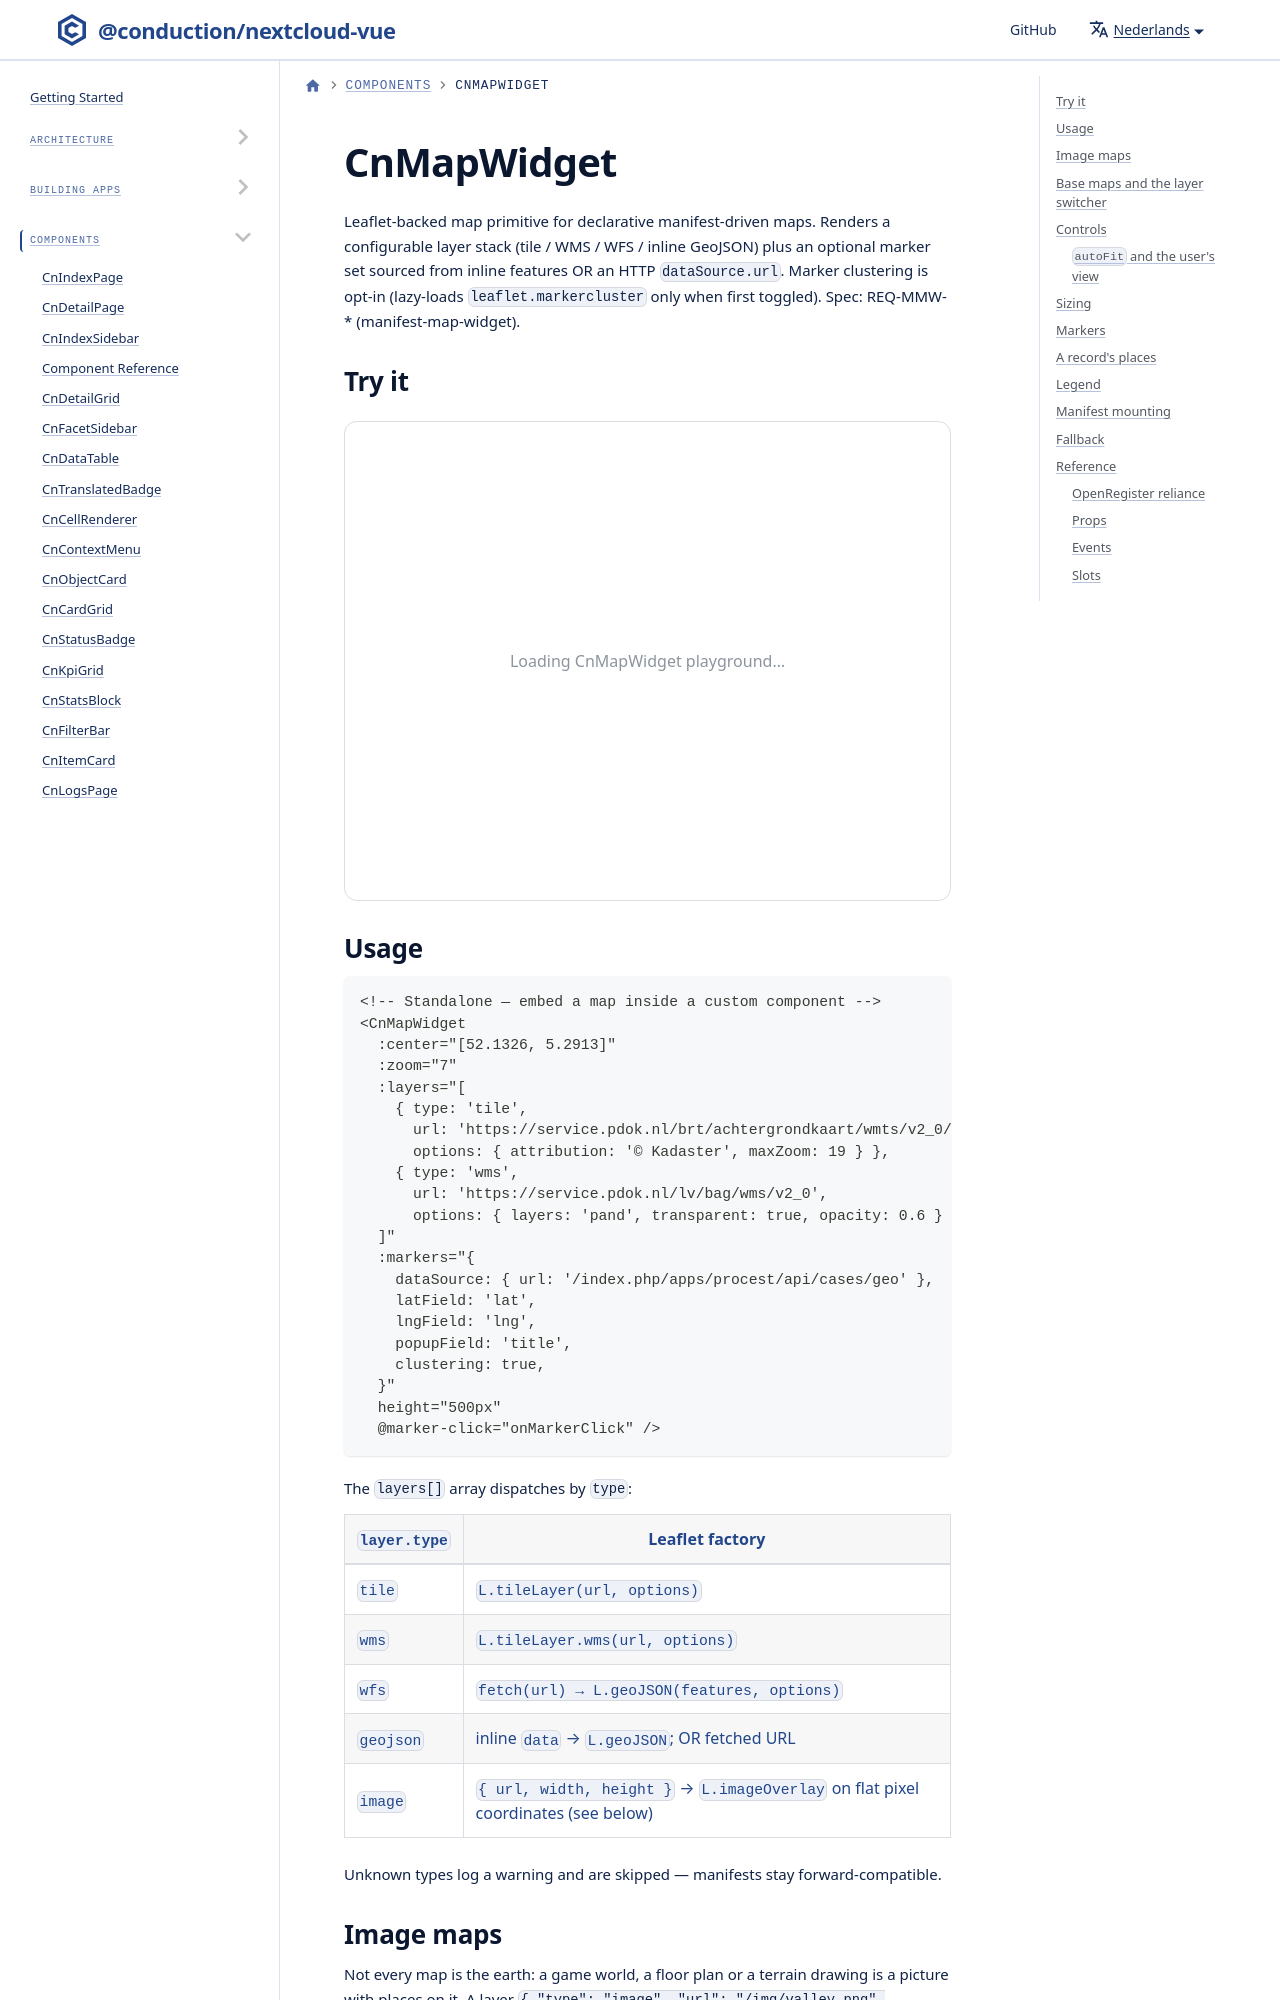

repository: ConductionNL/nextcloud-vue · page: nl/docs/components/cn-map-widget/index.html · generator: docusaurus

import Playground from '@site/src/components/Playground'
import GeneratedRef from './_generated/CnMapWidget.md'

# CnMapWidget

Leaflet-backed map primitive for declarative manifest-driven maps. Renders a configurable layer stack (tile / WMS / WFS / inline GeoJSON) plus an optional marker set sourced from inline features OR an HTTP `dataSource.url`. Marker clustering is opt-in (lazy-loads `leaflet.markercluster` only when first toggled). Spec: REQ-MMW-* (manifest-map-widget).

## Try it

<Playground component="CnMapWidget" />
